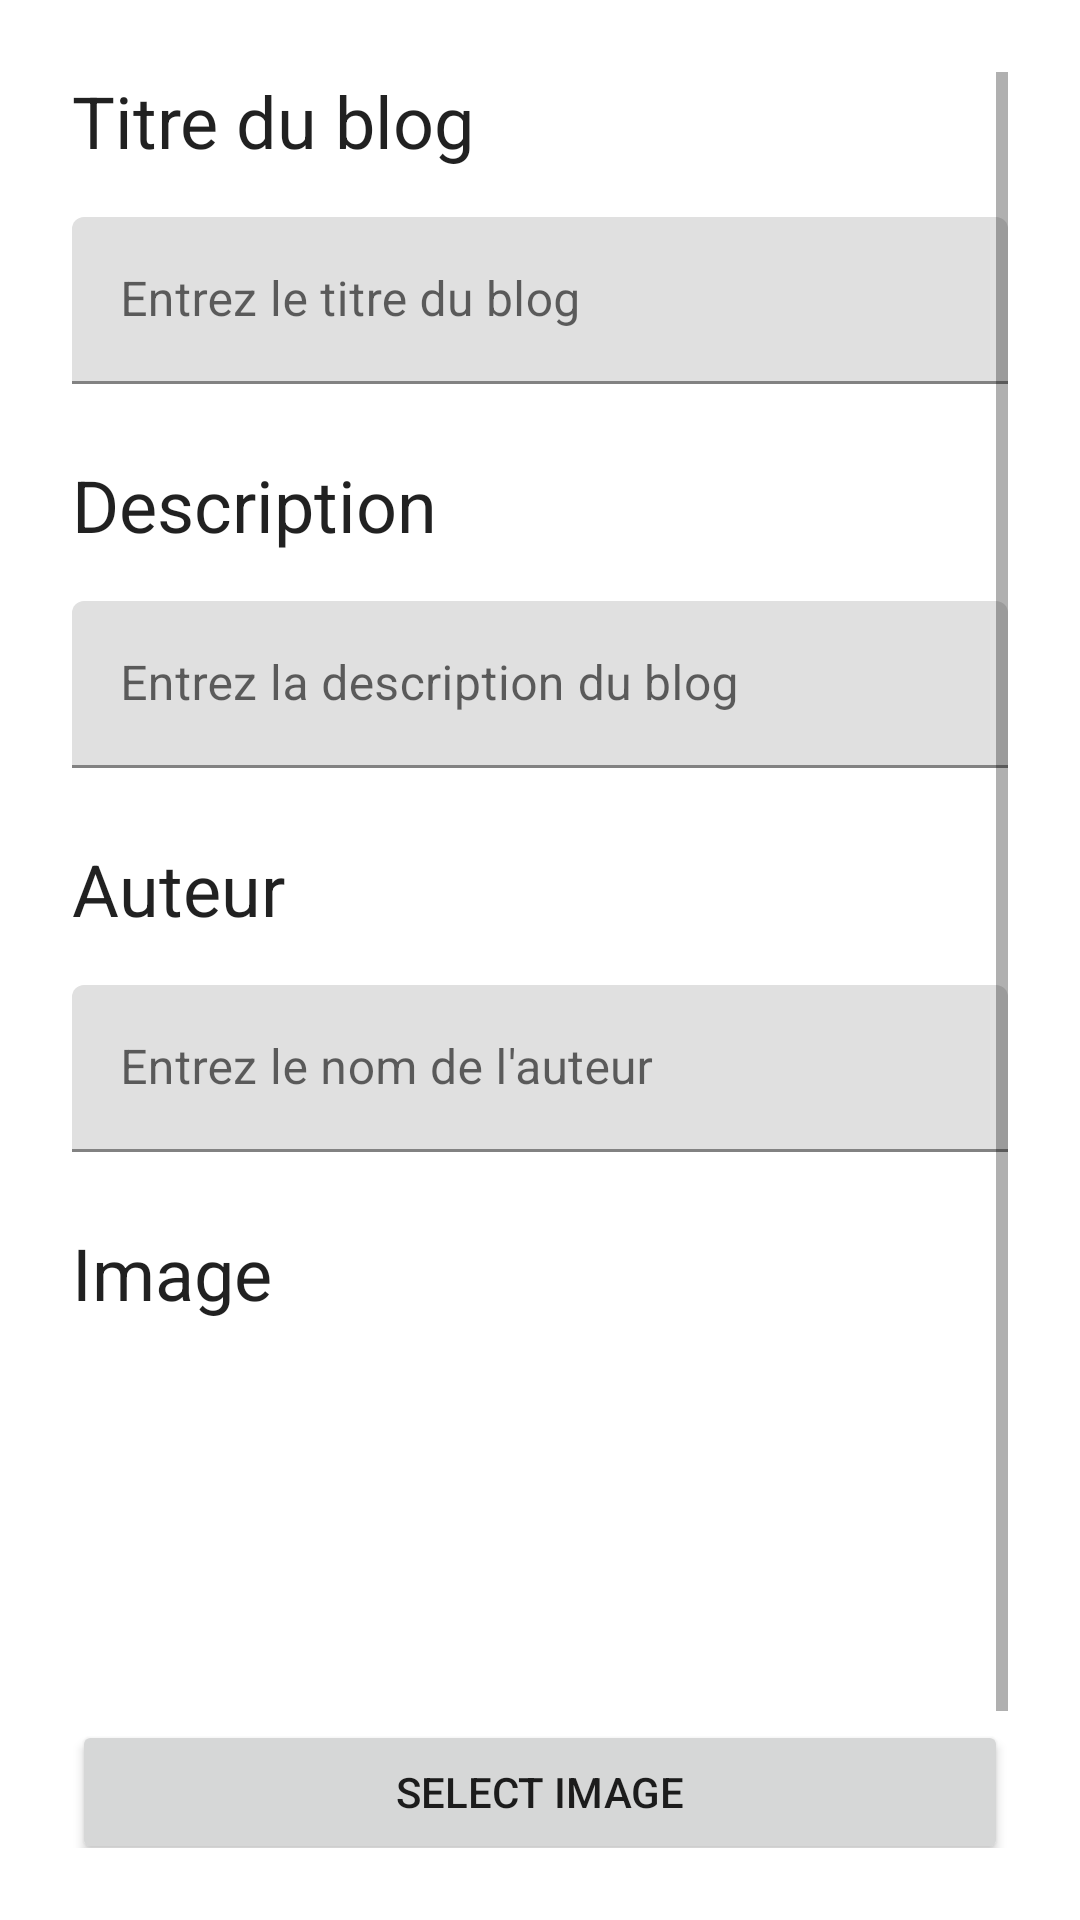

Layout XML and referenced resources for this Android screen:
<!-- AndroidManifest.xml: application theme Theme.CrudApp -->
<!-- res/layout/activity_update_post.xml -->
<?xml version="1.0" encoding="utf-8"?>
<ScrollView xmlns:android="http://schemas.android.com/apk/res/android"
    xmlns:app="http://schemas.android.com/apk/res-auto"
    xmlns:tools="http://schemas.android.com/tools"
    android:layout_width="match_parent"
    android:layout_height="match_parent"
    android:padding="24dp"
    tools:context=".AddUpdatePostActivity">

    <LinearLayout
        android:layout_width="match_parent"
        android:layout_height="wrap_content"
        android:orientation="vertical">

        <TextView
            android:id="@+id/title_label"
            android:layout_width="match_parent"
            android:layout_height="wrap_content"
            android:text="Titre du blog"
            android:textAppearance="@style/TextAppearance.AppCompat.Headline" />

        <com.google.android.material.textfield.TextInputLayout
            android:layout_width="match_parent"
            android:layout_height="wrap_content"
            android:layout_marginTop="16dp">

            <com.google.android.material.textfield.TextInputEditText
                android:id="@+id/title_edit_text"
                android:layout_width="match_parent"
                android:layout_height="wrap_content"
                android:hint="Entrez le titre du blog"
                android:maxLines="2" />

        </com.google.android.material.textfield.TextInputLayout>

        <TextView
            android:id="@+id/desc_label"
            android:layout_width="match_parent"
            android:layout_height="wrap_content"
            android:layout_marginTop="24dp"
            android:text="Description"
            android:textAppearance="@style/TextAppearance.AppCompat.Headline" />

        <com.google.android.material.textfield.TextInputLayout
            android:layout_width="match_parent"
            android:layout_height="wrap_content"
            android:layout_marginTop="16dp">

            <com.google.android.material.textfield.TextInputEditText
                android:id="@+id/desc_edit_text"
                android:layout_width="match_parent"
                android:layout_height="wrap_content"
                android:hint="Entrez la description du blog"
                android:maxLines="8" />

        </com.google.android.material.textfield.TextInputLayout>

        <TextView
            android:id="@+id/author_label"
            android:layout_width="match_parent"
            android:layout_height="wrap_content"
            android:layout_marginTop="24dp"
            android:text="Auteur"
            android:textAppearance="@style/TextAppearance.AppCompat.Headline" />

        <com.google.android.material.textfield.TextInputLayout
            android:layout_width="match_parent"
            android:layout_height="wrap_content"
            android:layout_marginTop="16dp">

            <com.google.android.material.textfield.TextInputEditText
                android:id="@+id/author_edit_text"
                android:layout_width="match_parent"
                android:layout_height="wrap_content"
                android:hint="Entrez le nom de l'auteur" />

        </com.google.android.material.textfield.TextInputLayout>

        <TextView
            android:id="@+id/image_label"
            android:layout_width="match_parent"
            android:layout_height="wrap_content"
            android:layout_marginTop="24dp"
            android:text="Image"
            android:textAppearance="@style/TextAppearance.AppCompat.Headline" />

        <ImageView
            android:id="@+id/selected_image_view"
            android:layout_width="match_parent"
            android:layout_height="101dp"
            android:layout_marginTop="16dp"
            android:background="@color/design_default_color_background"
            android:contentDescription="Selected Image"
            android:scaleType="centerCrop" />

        <Button
            android:id="@+id/select_image_btn"
            android:layout_width="match_parent"
            android:layout_height="wrap_content"
            android:layout_marginTop="16dp"
            android:text="Select Image" />

        
        <Button
            android:id="@+id/submit_post_btn"
            android:layout_width="match_parent"
            android:layout_height="wrap_content"
            android:layout_marginTop="24dp"
            android:text="Submit" />

    </LinearLayout>

</ScrollView>
<!-- resources referenced by this layout -->
<resources>
  <style name="Theme.CrudApp" parent="Theme.MaterialComponents.DayNight.DarkActionBar">
          
          <item name="colorPrimary">@color/purple_500</item>
          <item name="colorPrimaryVariant">@color/purple_700</item>
          <item name="colorOnPrimary">@color/white</item>
          
          <item name="colorSecondary">@color/teal_200</item>
          <item name="colorSecondaryVariant">@color/teal_700</item>
          <item name="colorOnSecondary">@color/black</item>
          
          <item name="android:statusBarColor" tools:targetApi="l">?attr/colorPrimaryVariant</item>
          
      </style>
  <color name="purple_500">#075985</color>
  <color name="purple_700">#1e3a8a</color>
  <color name="white">#FFFFFFFF</color>
  <color name="teal_200">#FF03DAC5</color>
  <color name="teal_700">#38bdf8</color>
  <color name="black">#FF000000</color>
</resources>
